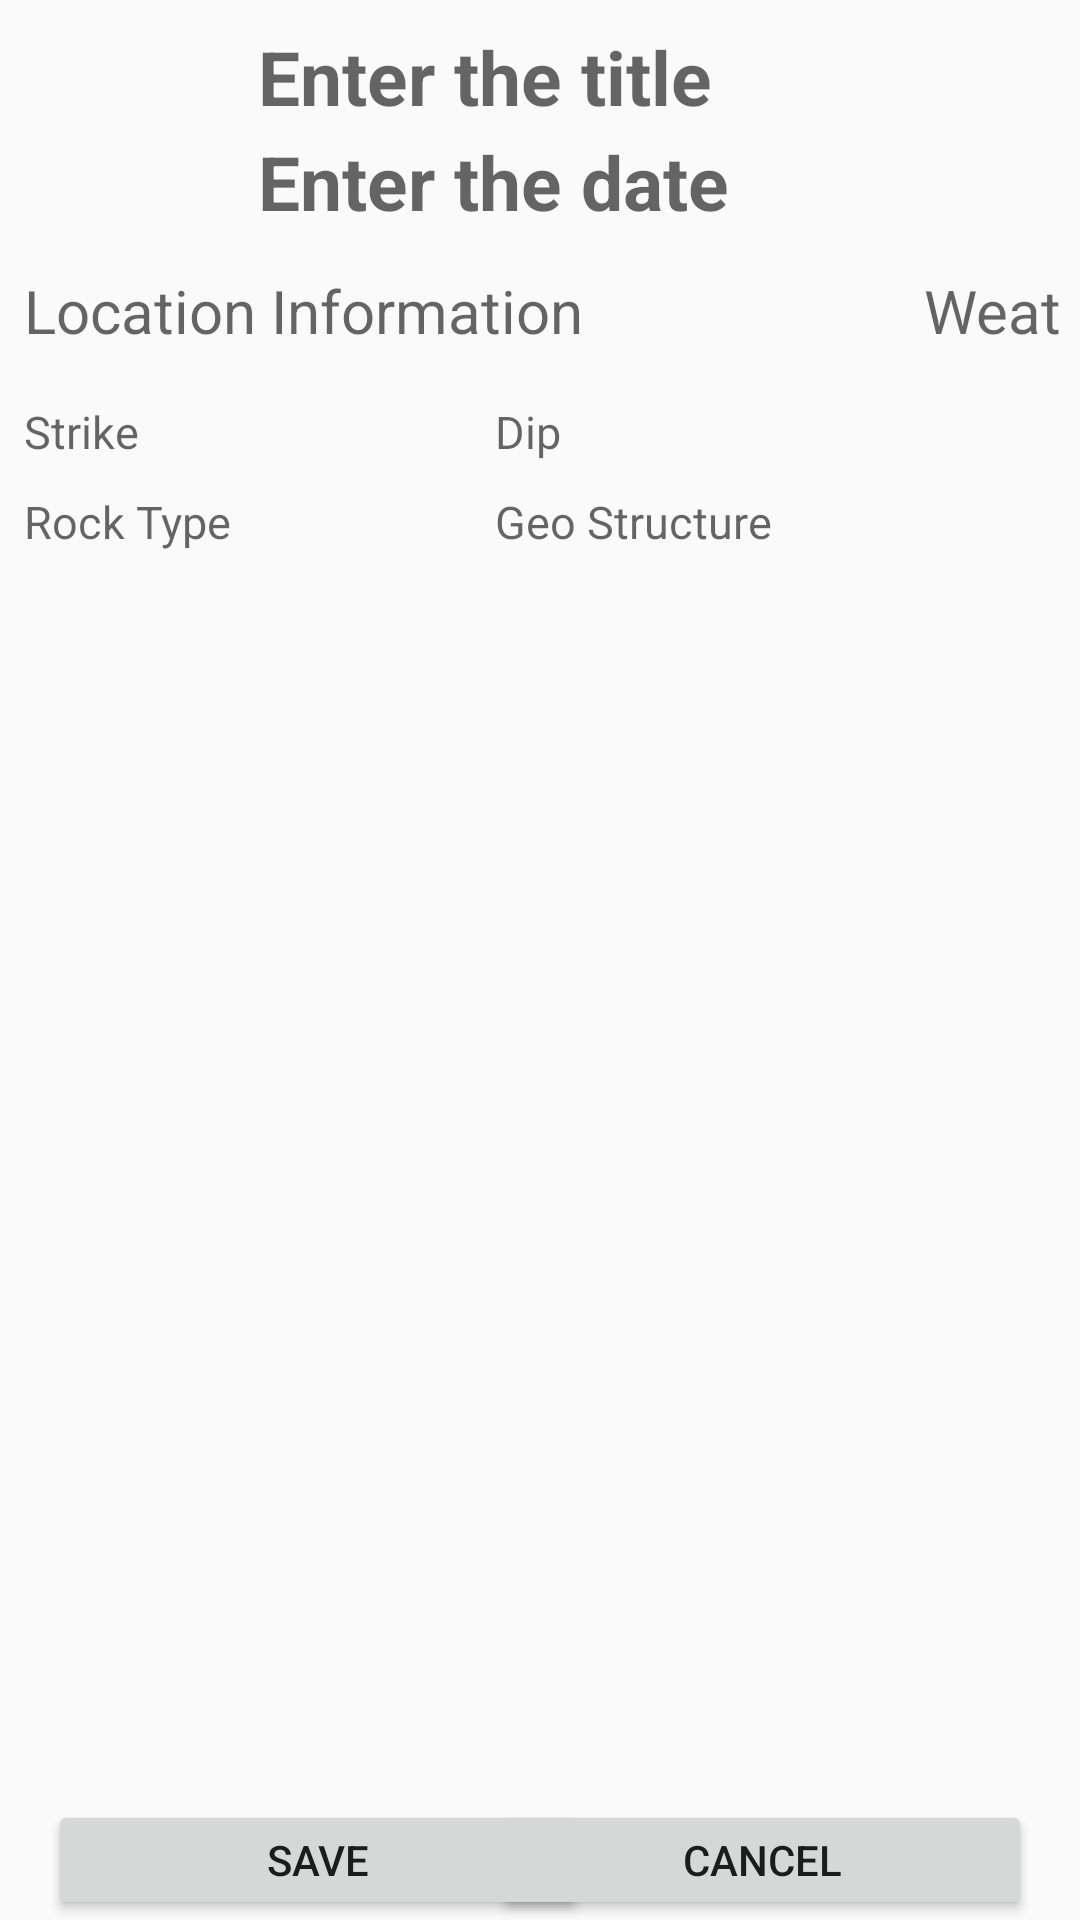

Android layout source for this screen:
<!-- AndroidManifest.xml: application theme Theme.FieldGeoLog -->
<!-- res/layout/activity_write.xml -->
<?xml version="1.0" encoding="utf-8"?>
<androidx.constraintlayout.widget.ConstraintLayout xmlns:android="http://schemas.android.com/apk/res/android"
    xmlns:app="http://schemas.android.com/apk/res-auto"
    xmlns:tools="http://schemas.android.com/tools"
    android:layout_width="match_parent"
    android:layout_height="match_parent"
    android:layout_marginLeft="8dp"
    android:layout_marginTop="8dp"
    android:layout_marginRight="8dp"
    android:layout_marginBottom="8dp"
    android:background="@drawable/item_border">

    <androidx.constraintlayout.widget.ConstraintLayout
        android:id="@+id/constraintLayout2"
        android:layout_width="match_parent"
        android:layout_height="200dp"
        android:background="@drawable/item_border"
        app:layout_constraintStart_toStartOf="parent"
        app:layout_constraintTop_toTopOf="parent">

        <ImageView
            android:id="@+id/imageView"
            android:layout_width="70dp"
            android:layout_height="70dp"
            android:layout_marginLeft="8dp"
            android:layout_marginTop="8dp"
            android:src="@drawable/samdoree"
            app:layout_constraintStart_toStartOf="@id/constraintLayout2"
            app:layout_constraintTop_toTopOf="@id/constraintLayout2" />

        <EditText
            android:id="@+id/title"
            android:layout_width="300dp"
            android:layout_height="wrap_content"
            android:layout_marginLeft="8dp"
            android:layout_marginTop="8dp"
            android:background="@drawable/item_border"
            android:hint="Enter the title"
            android:minHeight="35dp"
            android:textSize="25sp"
            android:textStyle="bold"
            app:layout_constraintStart_toEndOf="@id/imageView"
            app:layout_constraintTop_toTopOf="@id/constraintLayout2" />

        <EditText
            android:id="@+id/date"
            android:layout_width="300dp"
            android:layout_height="wrap_content"
            android:layout_marginLeft="8dp"
            android:background="@drawable/item_border"
            android:hint="Enter the date"
            android:minHeight="35dp"
            android:textSize="25sp"
            android:textStyle="bold"
            app:layout_constraintStart_toEndOf="@id/imageView"
            app:layout_constraintTop_toBottomOf="@id/title" />

        <EditText
            android:id="@+id/location"
            android:layout_width="300dp"
            android:layout_height="35dp"
            android:layout_marginStart="8dp"
            android:layout_marginTop="8dp"
            android:background="@drawable/item_border"
            android:minHeight="30dp"
            android:hint="Location Information"
            android:textSize="20sp"
            app:layout_constraintStart_toStartOf="parent"
            app:layout_constraintTop_toBottomOf="@id/imageView" />

        <EditText
            android:id="@+id/weather"
            android:layout_width="78dp"
            android:layout_height="35dp"
            android:layout_marginTop="8dp"
            android:background="@drawable/item_border"
            android:minHeight="30dp"
            android:hint="Weat"
            android:textSize="20sp"
            app:layout_constraintStart_toEndOf="@id/location"
            app:layout_constraintTop_toBottomOf="@id/date" />

        <EditText
            android:id="@+id/strike"
            android:layout_width="187dp"
            android:layout_height="30dp"
            android:layout_marginStart="8dp"
            android:layout_marginTop="8dp"
            android:background="@drawable/item_border"
            android:minHeight="30dp"
            android:hint="Strike"
            android:textSize="15sp"
            app:layout_constraintStart_toStartOf="@id/constraintLayout2"
            app:layout_constraintTop_toBottomOf="@id/location" />

        <EditText
            android:id="@+id/dip"
            android:layout_width="187dp"
            android:layout_height="30dp"
            android:layout_marginTop="8dp"
            android:layout_marginEnd="8dp"
            android:background="@drawable/item_border"
            android:minHeight="30dp"
            android:hint="Dip"
            android:textSize="15sp"
            app:layout_constraintEnd_toEndOf="@id/constraintLayout2"
            app:layout_constraintTop_toBottomOf="@id/location" />

        <EditText
            android:id="@+id/rocktype"
            android:layout_width="187dp"
            android:layout_height="30dp"
            android:layout_marginStart="8dp"
            android:background="@drawable/item_border"
            android:minHeight="30dp"
            android:hint="Rock Type"
            android:textSize="15sp"
            app:layout_constraintStart_toStartOf="@id/constraintLayout2"
            app:layout_constraintTop_toBottomOf="@id/strike" />

        <EditText
            android:id="@+id/geo_struct"
            android:layout_width="187dp"
            android:layout_height="30dp"
            android:layout_marginEnd="8dp"
            android:background="@drawable/item_border"
            android:minHeight="30dp"
            android:hint="Geo Structure"
            android:textSize="15sp"
            app:layout_constraintEnd_toEndOf="@id/constraintLayout2"
            app:layout_constraintTop_toBottomOf="@id/dip" />


    </androidx.constraintlayout.widget.ConstraintLayout>

    <androidx.recyclerview.widget.RecyclerView
        android:id="@+id/recyclerView"
        android:layout_marginStart="8dp"
        android:layout_width="378dp"
        android:layout_height="465dp"
        app:layout_constraintStart_toStartOf="@id/constraintLayout2"
        app:layout_constraintTop_toBottomOf="@id/constraintLayout2" >

    </androidx.recyclerview.widget.RecyclerView>

    <Button
        android:id="@+id/btn_save"
        android:layout_width="180dp"
        android:layout_height="40dp"
        android:layout_marginStart="16dp"
        android:layout_marginEnd="16dp"
        android:text="Save"
        app:layout_constraintBottom_toBottomOf="parent"
        app:layout_constraintStart_toStartOf="@id/constraintLayout2" />

    <Button
        android:id="@+id/btn_cancel"
        android:layout_width="180dp"
        android:layout_height="40dp"
        android:layout_marginEnd="16dp"
        android:text="Cancel"
        app:layout_constraintBottom_toBottomOf="parent"
        app:layout_constraintEnd_toEndOf="@id/constraintLayout2" />


</androidx.constraintlayout.widget.ConstraintLayout>
<!-- resources referenced by this layout -->
<resources>
  <style name="Theme.FieldGeoLog" parent="Theme.AppCompat.Light.NoActionBar">
          <item name="android:windowContentTransitions">true</item>
  
      </style>
</resources>
